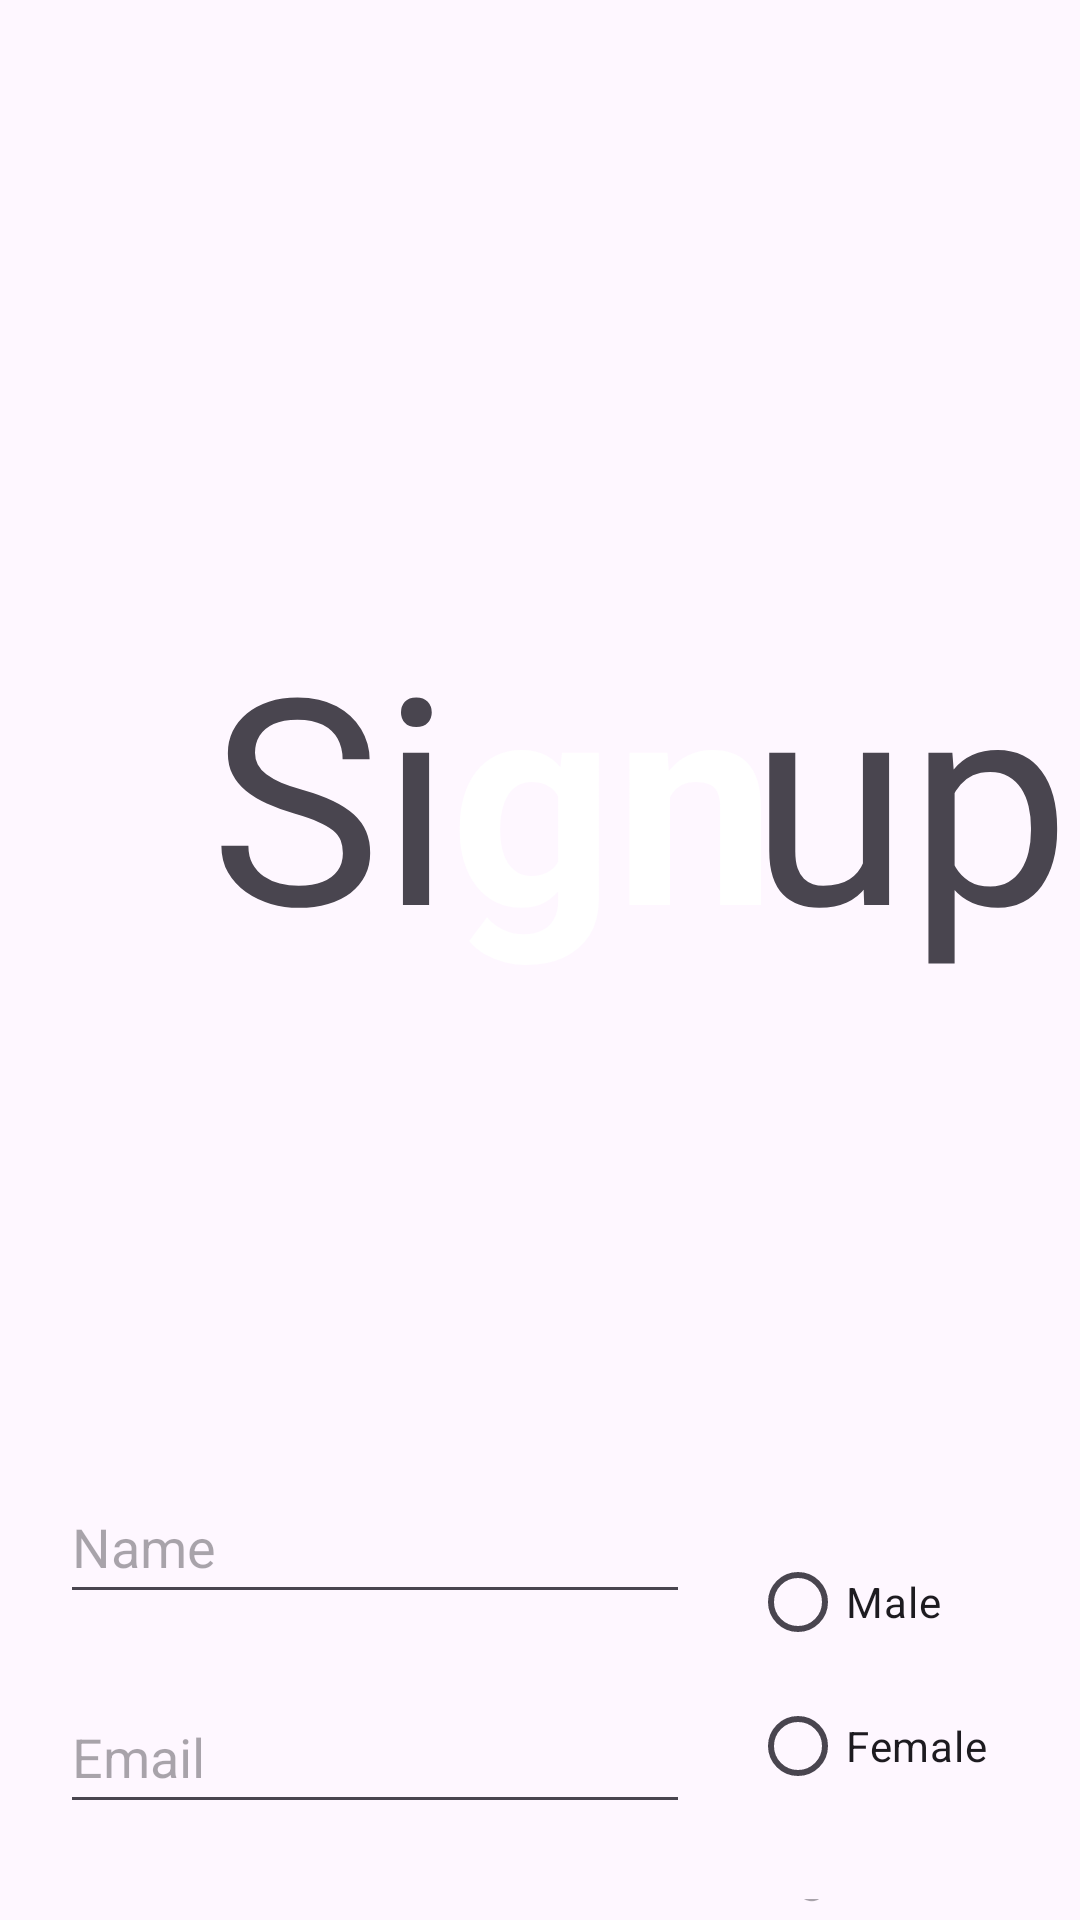

Android layout source for this screen:
<!-- AndroidManifest.xml: application theme Theme.MultipleActivityHandling -->
<!-- res/layout/activity_create.xml -->
<?xml version="1.0" encoding="utf-8"?>
<RelativeLayout xmlns:android="http://schemas.android.com/apk/res/android"
    xmlns:app="http://schemas.android.com/apk/res-auto"
    xmlns:tools="http://schemas.android.com/tools"
    android:layout_width="match_parent"
    android:layout_height="match_parent"
    tools:context=".CreateActivity">

    <ImageView
        android:id="@+id/imageView2"
        android:layout_width="415dp"
        android:layout_height="523dp"
        android:src="@drawable/f3"
        app:layout_constraintBottom_toBottomOf="parent"
        app:layout_constraintEnd_toEndOf="parent"
        app:layout_constraintStart_toStartOf="parent"
        app:layout_constraintVertical_bias="0.0"
        app:srcCompat="@drawable/f3" />

    <TextView
        android:id="@+id/textView2"
        android:layout_width="wrap_content"
        android:layout_height="wrap_content"
        android:layout_marginLeft="70dp"
        android:layout_marginTop="200dp"
        android:text="Si"
        android:textSize="96sp"
        tools:ignore="MissingConstraints"
        tools:layout_editor_absoluteX="67dp"
        tools:layout_editor_absoluteY="110dp" />

    <TextView
        android:id="@+id/textView5"
        android:layout_width="wrap_content"
        android:layout_height="wrap_content"
        android:layout_marginLeft="150dp"
        android:layout_marginTop="200dp"
        android:text="gn"
        android:textColor="#FFFFFF"
        android:textSize="96sp"
        android:textStyle="bold"
        tools:ignore="MissingConstraints"
        tools:layout_editor_absoluteX="151dp"
        tools:layout_editor_absoluteY="110dp" />

    <TextView
        android:id="@+id/textView6"
        android:layout_width="wrap_content"
        android:layout_height="wrap_content"
        android:layout_marginLeft="250dp"
        android:layout_marginTop="200dp"
        android:text="up"
        android:textSize="96sp"
        tools:ignore="MissingConstraints"
        tools:layout_editor_absoluteX="256dp"
        tools:layout_editor_absoluteY="110dp" />

    <EditText
        android:id="@+id/nameETV_A"
        android:layout_width="wrap_content"
        android:layout_height="wrap_content"
        android:layout_marginLeft="20dp"
        android:layout_marginTop="490dp"
        android:ems="10"
        android:hint="@string/name"
        android:inputType="text"
        android:minHeight="48dp"
        tools:ignore="MissingConstraints"
        tools:layout_editor_absoluteX="11dp"
        tools:layout_editor_absoluteY="397dp" />

    <EditText
        android:id="@+id/emailETV_A"
        android:layout_width="wrap_content"
        android:layout_height="wrap_content"
        android:layout_marginLeft="20dp"
        android:layout_marginTop="560dp"
        android:autofillHints=""
        android:editable="false"
        android:ems="10"
        android:hint="@string/email"
        android:inputType="textEmailAddress"
        android:minHeight="48dp"
        tools:ignore="MissingConstraints"
        tools:layout_editor_absoluteX="11dp"
        tools:layout_editor_absoluteY="463dp" />

    <EditText
        android:id="@+id/passwordPETV_A"
        android:layout_width="wrap_content"
        android:layout_height="wrap_content"
        android:layout_marginLeft="20dp"
        android:layout_marginTop="630dp"
        android:ems="10"
        android:hint="@string/password"
        android:inputType="textPassword"
        android:minHeight="48dp"
        tools:ignore="MissingConstraints"
        tools:layout_editor_absoluteX="11dp"
        tools:layout_editor_absoluteY="537dp" />

    <EditText
        android:id="@+id/passwordHintPassETV_A"
        android:layout_width="wrap_content"
        android:layout_height="wrap_content"
        android:layout_marginLeft="20dp"
        android:layout_marginTop="700dp"
        android:autofillHints=""
        android:ems="10"
        android:hint="@string/passwordHint"
        android:inputType="text"
        android:minHeight="48dp"
        tools:ignore="MissingConstraints"
        tools:layout_editor_absoluteX="11dp"
        tools:layout_editor_absoluteY="603dp" />

    <EditText
        android:id="@+id/aboutETV_A"
        android:layout_width="158dp"
        android:layout_height="74dp"
        android:layout_marginLeft="240dp"
        android:layout_marginTop="670dp"
        android:autofillHints=""
        android:ems="10"
        android:gravity="bottom"
        android:hint="@string/about"
        android:inputType="text"
        android:textAlignment="textStart"
        android:textColorHint="#8D6E63"
        tools:ignore="MissingConstraints,RtlCompat"
        tools:layout_editor_absoluteX="241dp"
        tools:layout_editor_absoluteY="525dp" />

    <EditText
        android:id="@+id/AgeENV_A"
        android:layout_width="95dp"
        android:layout_height="wrap_content"
        android:layout_marginLeft="250dp"
        android:layout_marginTop="632dp"
        android:ems="10"
        android:hint="@string/age"
        android:inputType="numberDecimal"
        android:minHeight="48dp" />

    <RadioGroup
        android:layout_width="match_parent"
        android:layout_height="870dp">

        <RadioButton
            android:id="@+id/mailRB"
            android:layout_width="wrap_content"
            android:layout_height="wrap_content"
            android:layout_marginLeft="250dp"
            android:layout_marginTop="510dp"
            android:text="Male"
            tools:ignore="MissingConstraints"
            tools:layout_editor_absoluteX="241dp"
            tools:layout_editor_absoluteY="394dp" />

        <RadioButton
            android:id="@+id/femaleRB"
            android:layout_width="wrap_content"
            android:layout_height="wrap_content"
            android:layout_marginLeft="250dp"
            android:layout_marginTop="0dp"
            android:text="Female"
            tools:ignore="MissingConstraints"
            tools:layout_editor_absoluteX="241dp"
            tools:layout_editor_absoluteY="463dp" />
    </RadioGroup>

    <Button
        android:id="@+id/createBTN_C"
        android:layout_width="wrap_content"
        android:layout_height="wrap_content"
        android:layout_centerHorizontal="true"
        android:layout_marginTop="750dp"
        android:backgroundTint="#FDC006"
        android:text="@string/signup"
        tools:ignore="MissingConstraints"
        tools:layout_editor_absoluteX="147dp"
        tools:layout_editor_absoluteY="667dp" />

</RelativeLayout>
<!-- resources referenced by this layout -->
<resources>
  <string name="about">About You</string>
  <string name="age">Age</string>
  <string name="email">Email</string>
  <string name="name">Name</string>
  <string name="password">Password</string>
  <string name="passwordHint">Password hint</string>
  <string name="signup">SignUp</string>
  <style name="Theme.MultipleActivityHandling" parent="Base.Theme.MultipleActivityHandling" />
  <style name="Base.Theme.MultipleActivityHandling" parent="Theme.Material3.DayNight.NoActionBar">
          
          
      </style>
</resources>
